Run: headless pygame with SDL's dummy video driver; simulated clock (each Clock.tick advances the game by its frame time, no real sleeping); random seed 0; keys injected as events and as key.get_pressed() state; no mouse input.
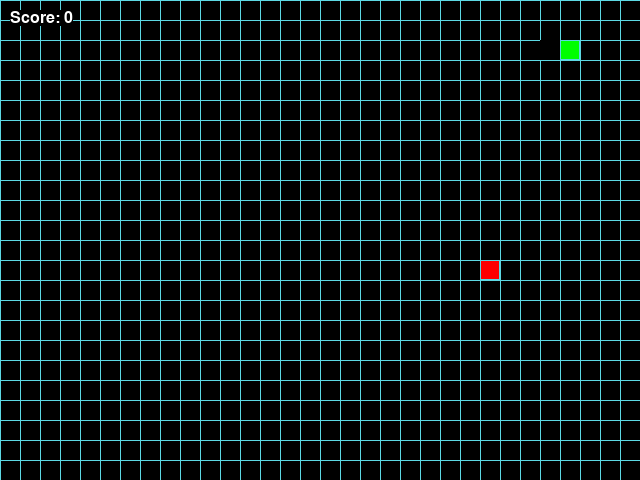
Frame 1 of 4 · flips 1–60 · no input
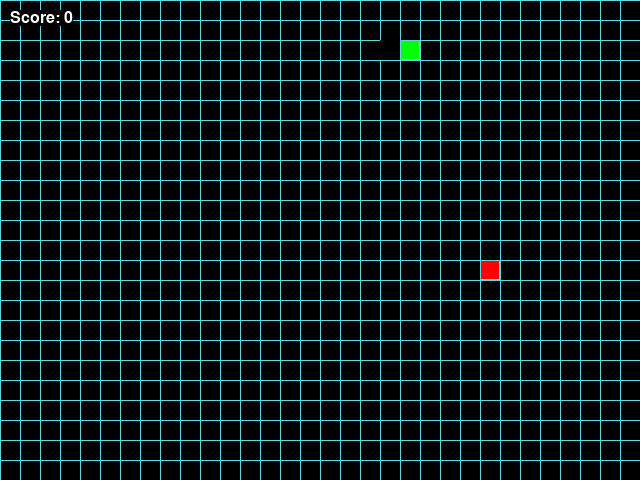
Frame 2 of 4 · flips 61–180 · tapped SPACE, RETURN · held RIGHT (→), D
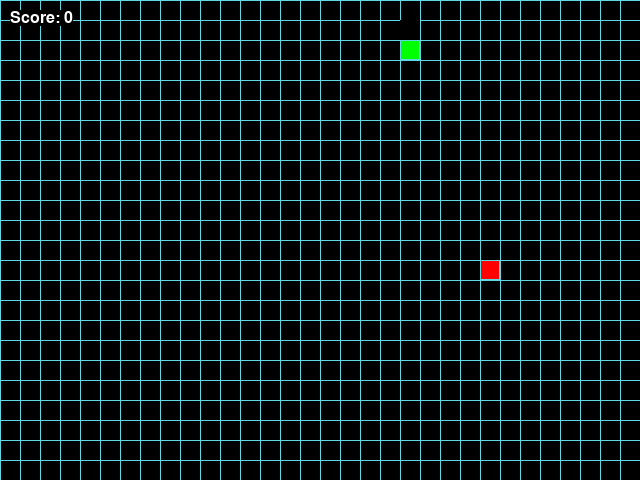
Frame 3 of 4 · flips 181–300 · held DOWN (↓), S
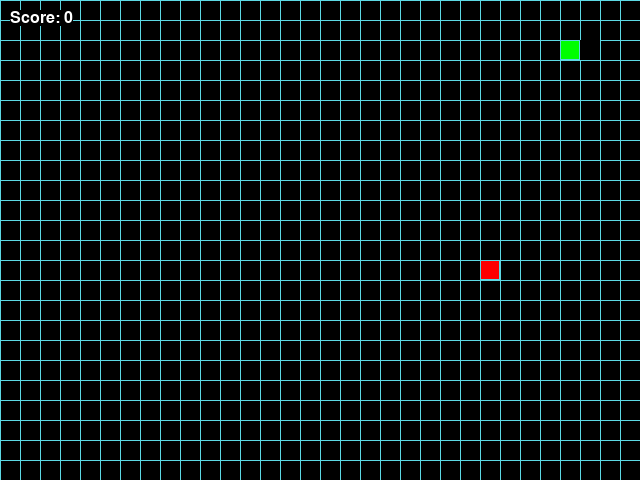
Frame 4 of 4 · flips 301–420 · held LEFT (←), A, UP (↑), W

The pygame program that drew these frames:

import random

import pygame as pg

# Инициализация PyGame:
pg.init()

# Константы для размеров поля и сетки:
SCREEN_WIDTH, SCREEN_HEIGHT = 640, 480
GRID_SIZE = 20
GRID_WIDTH = SCREEN_WIDTH // GRID_SIZE
GRID_HEIGHT = SCREEN_HEIGHT // GRID_SIZE

# Параметры текста
SCORE_FONT = pg.font.SysFont('arial', 24)
TEXT_COLOR = (255, 255, 255)

# Направления движения:
UP = (0, -1)
DOWN = (0, 1)
LEFT = (-1, 0)
RIGHT = (1, 0)

# Цвет фона - черный:
BOARD_BACKGROUND_COLOR = (0, 0, 0)

# Цвет границы ячейки
BORDER_COLOR = (93, 216, 228)

# Цвет яблока
APPLE_COLOR = (255, 0, 0)

# Цвет змейки
SNAKE_COLOR = (0, 255, 0)

# Стартовая позиция змейки
SNAKE_START_POSITION = [(0, 40)]

# Скорость движения змейки:
SPEED = 5

# Настройка игрового окна:
screen = pg.display.set_mode((SCREEN_WIDTH, SCREEN_HEIGHT), 0, 32)

# Заголовок окна игрового поля:
pg.display.set_caption('Змейка')

# Настройка времени:
clock = pg.time.Clock()


def handle_keys(game_object):
    """Отвечает за корректный выход из игры
    и изменение направления движения змейки.
    """
    for event in pg.event.get():
        if event.type == pg.QUIT:
            pg.quit()
            raise SystemExit
        elif event.type == pg.KEYDOWN:
            if event.key == pg.K_UP and game_object.direction != DOWN:
                game_object.next_direction = UP
            elif event.key == pg.K_DOWN and game_object.direction != UP:
                game_object.next_direction = DOWN
            elif event.key == pg.K_LEFT and game_object.direction != RIGHT:
                game_object.next_direction = LEFT
            elif event.key == pg.K_RIGHT and game_object.direction != LEFT:
                game_object.next_direction = RIGHT


def check_apple_collision(snake, apple):
    """Проверяет, съела ли змея яблоко.
    Если съела, то увеличивает длину и перерисовывает положение яблока.
    """
    if snake.get_head_position() == apple.position:
        snake.length += 1
        apple.randomize_position(snake.get_head_position())


def draw_grid(surface):
    """Рисует сетку на игровом поле с заданным размером ячеек."""
    for x in range(0, SCREEN_WIDTH, GRID_SIZE):
        pg.draw.line(surface, BORDER_COLOR, (x, 0), (x, SCREEN_HEIGHT))

    for y in range(0, SCREEN_HEIGHT, GRID_SIZE):
        pg.draw.line(surface, BORDER_COLOR, (0, y), (SCREEN_WIDTH, y))


def draw_score(surface, length):
    """Рисует текущий счет в верхнем левом углу экрана."""
    score_surface = SCORE_FONT.render(
        f'Score: {length - 1}',
        True,
        TEXT_COLOR,
        BOARD_BACKGROUND_COLOR)
    surface.blit(score_surface, (10, 10))


# Тут опишите все классы игры.
class GameObject:
    """Базовый класс для всех объектов поля.
    Attributes:
        body_color (tuple[int, int, int]): Цвет объекта в формате RGB.
        position (tuple[int, int]): Координаты объекта (x, y) на игровой сетке.
    """

    def __init__(self, body_color=None):
        self.body_color = body_color
        self.position = (SCREEN_WIDTH / 2, SCREEN_HEIGHT / 2)

    def draw(self):
        """Абстрактный метод для отрисовки объекта на экране."""
        raise NotImplementedError(
            f'Метод draw() не реализован в классе {type(self).__name__}'
        )

    def draw_one_square(self, position):
        """Метод отрисовывает квадрат заданного размера и цвета"""
        rect = pg.Rect(position, (GRID_SIZE, GRID_SIZE))
        pg.draw.rect(screen, self.body_color, rect)
        pg.draw.rect(screen, BORDER_COLOR, rect, 1)


class Apple(GameObject):
    """Класс, представляющий яблоко и управляющий его месторасположением.
    Наследуется от GameObject.
    Attributes:
        body_color (tuple[int, int, int]): Цвет объекта в формате RGB.
        position (tuple[int, int]): Координаты объекта (x, y) на игровой сетке.
    """

    def __init__(self, body_color=APPLE_COLOR):
        super().__init__(body_color)
        self.randomize_position()

    def randomize_position(self, occupied_position=None):
        """Случайным образом выбирает координаты яблока."""
        if occupied_position is None:
            occupied_position = []

        while True:
            self.position = (random.randrange(0, SCREEN_WIDTH, GRID_SIZE),
                             random.randrange(0, SCREEN_HEIGHT, GRID_SIZE))
            if self.position not in occupied_position:
                break

    def draw(self):
        """Метод отрисовывает яблоко на экране."""
        self.draw_one_square(self.position)


class Snake(GameObject):
    """
    Класс, представляющий змейку и управляющий её движением.

    Наследуется от GameObject. Отвечает за рост змейки,
    обработку поворотов, проверку столкновений с хвостом и отрисовку.

    Attributes:
        length (int): Текущая длина змейки.
        positions (list[tuple[int, int]]):
            Список координат всех сегментов змейки.
            Первый элемент (positions[0]) — голова.
        direction (tuple[int, int]):
            Текущее направление движения (UP, DOWN, LEFT, RIGHT).
        next_direction (tuple[int, int] | None):
            Новое направление, заданное игроком,
            которое применится на следующем шаге.
        last (tuple[int, int] | None): Координаты последнего удаленного
        сегмента хвоста, необходимые для его затирания на экране.
    """

    def __init__(self, body_color=SNAKE_COLOR):
        super().__init__(body_color)
        self.reset()

    def get_head_position(self):
        """Возвращает координаты головы змейки."""
        return self.positions[0]

    def move(self):
        """Метод отвечает за движение змейки."""
        head_x, head_y = self.get_head_position()
        dir_x, dir_y = self.direction
        next_head_position = (
            (head_x + dir_x * GRID_SIZE) % SCREEN_WIDTH,
            (head_y + dir_y * GRID_SIZE) % SCREEN_HEIGHT,
        )
        self.positions.insert(0, next_head_position)
        self.last = self.positions.pop() if len(self.positions) > self.length \
            else None

    def reset(self):
        """Устанавливает стартовые значения атрибутам:
        self.length, self.positions, self.direction, self.next_direction
        и self.last
        """
        self.length = 1
        self.positions = SNAKE_START_POSITION
        self.direction = RIGHT
        self.next_direction = None
        self.last = None

    def draw(self):
        """Метод отрисовывает змейку на поле."""
        self.draw_one_square(self.positions[0])
        if self.last:
            last_rect = pg.Rect(self.last, (GRID_SIZE, GRID_SIZE))
            pg.draw.rect(screen, BOARD_BACKGROUND_COLOR, last_rect)

    def update_direction(self):
        """Метод, обновляющий направление движения."""
        if self.next_direction:
            self.direction = self.next_direction
            self.next_direction = None


def main():
    """Игровой цикл."""
    snake = Snake(SNAKE_COLOR)
    apple = Apple(APPLE_COLOR)
    while True:
        clock.tick(SPEED)
        draw_grid(screen)

        handle_keys(snake)
        snake.update_direction()
        snake.move()
        if snake.get_head_position() in snake.positions[1:]:
            screen.fill(BOARD_BACKGROUND_COLOR)
            snake.reset()
        check_apple_collision(snake, apple)

        apple.draw()
        snake.draw()

        draw_score(screen, snake.length)

        pg.display.update()


if __name__ == '__main__':
    main()
